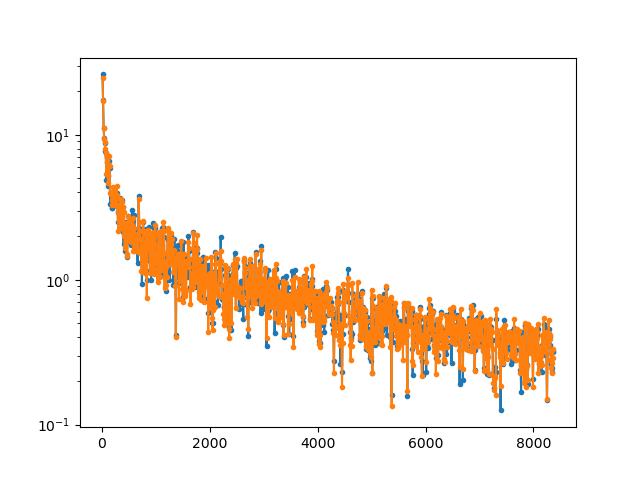

Values plotted in this chart, from the file beside it:
10, 20, 30, 40, 50, 60, 70, 80, 90, 100, 110, 120, 130, 140, 150, 160, 170, 180, 190, 200, 210, 220, 230, 240
26.12, 17.3, 11.15, 9.494, 8.839, 7.715, 7.472, 4.848, 7.033, 6.543, 4.455, 5.164, 6.629, 5.867, 3.306, 3.957, 3.347, 3.111, 3.11, 3.442, 3.807, 3.482, 3.679, 3.937
24.84, 17.03, 11.2, 9.354, 8.877, 8.02, 7.495, 5.378, 7.097, 7.251, 4.655, 5.267, 7.156, 6.076, 3.948, 3.897, 4.035, 3.298, 3.555, 4.03, 4.376, 3.46, 3.802, 3.279
